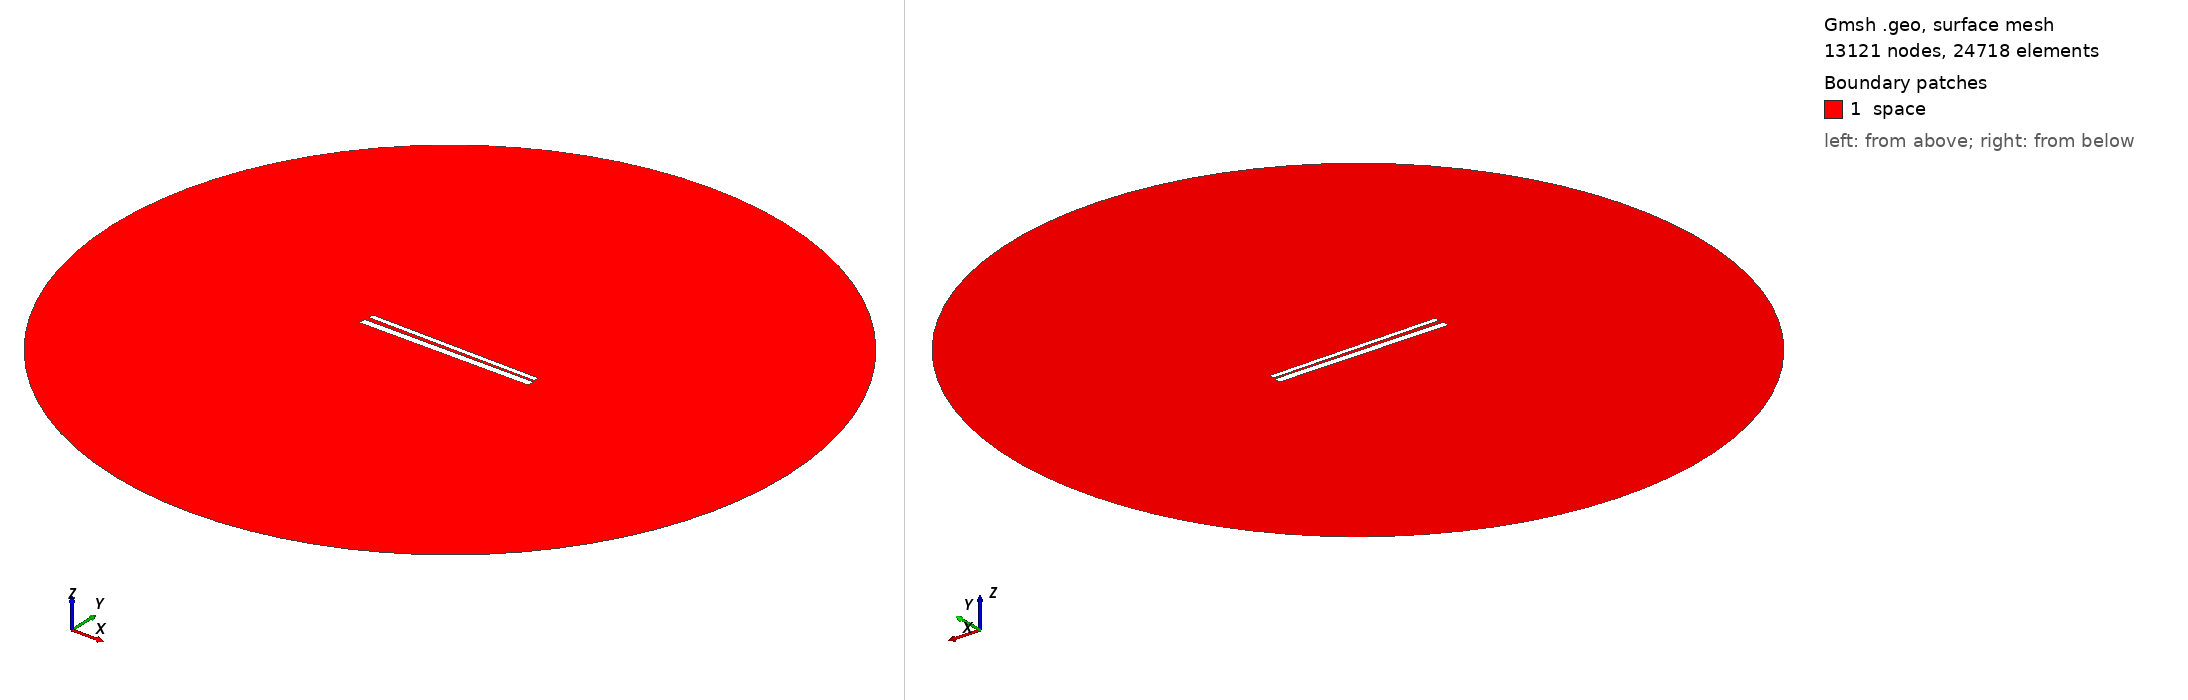

Gmsh geometry script, surface-meshed: 13121 nodes, 24718 surface elements. Boundary patches (legend numbers): 1 space. Left view from above one corner, right view from below the opposite corner. Legend entries are the model's physical surfaces. The drawing asked Gmsh for element sizes between 1% and 20% of the model's largest extent; the script's own settings can give other sizes.

=== 609.geo (drawn) ===
// Set the geometry kernel
SetFactory("OpenCASCADE");

//---------------------------------------
// Rectangles
//---------------------------------------

// Rectangle 1 (top)
Point(1) = {-49.56666666666667, 1.1833333333333333, 0, 1.0};
Point(2) = {49.56666666666667, 1.1833333333333333, 0, 1.0};
Point(3) = {49.56666666666667, 4.316666666666666, 0, 1.0};
Point(4) = {-49.56666666666667, 4.316666666666666, 0, 1.0};

Line(1) = {1, 2};
Line(2) = {2, 3};
Line(3) = {3, 4};
Line(4) = {4, 1};

Line Loop(1) = {1, 2, 3, 4};
Plane Surface(1) = {1};

Rotate { {0, 0, 1}, {0,  0.75,  0}, -0.014 } {
  Surface{1};
}

// Rectangle 2 (bottom)
Point(5) = {-50,-0.75, 0, 1.0};
Point(6) = { 50,-0.75, 0, 1.0};
Point(7) = { 50,-4.75, 0, 1.0};
Point(8) = {-50,-4.75, 0, 1.0};

Line(5) = {5, 6};
Line(6) = {6, 7};
Line(7) = {7, 8};
Line(8) = {8, 5};

Line Loop(2) = {5, 6, 7, 8};
Plane Surface(2) = {2}; 


//---------------------------------------
// Circle
//---------------------------------------

// Define points
Point(9) = {0, 0, 0};        // Center
Point(10) = {200, 0, 0};     // Start point
Point(11) = {0, 200, 0};     // 90 degrees
Point(12) = {-200, 0, 0};    // 180 degrees
Point(13) = {0, -200, 0};    // 270 degrees

// Define circle arcs (each needs start, center, end)
Circle(9) = {10, 9, 11};
Circle(10) = {11, 9, 12};
Circle(11) = {12, 9, 13};
Circle(12) = {13, 9, 10};

// Define curve loop and surface if needed
Curve Loop(3) = {9, 10, 11, 12};
Surface(3) = {3};

// Subtract Rectangles from Circle
BooleanDifference{ Surface{3}; Delete; }{ Surface{1}; Surface{2}; Delete; }

//---------------------------------------
// Transfinite Lines and Surface
//---------------------------------------
r = 7;
Transfinite Line {1, 3} = 50*r Using Progression 1;
Transfinite Line {2, 4} = 2*r Using Progression 1;
Transfinite Line {5, 7} = 50*r Using Progression 1;
Transfinite Line {6, 8} = 2*r Using Progression 1;
Transfinite Line {9, 10, 11, 12} = 20 Using Progression 1;

//---------------------------------------
// Define Physical Groups
//---------------------------------------                

//--- Physical Curves
// Physical groups for boundaries
Physical Line("force_segment", 10) = {1};
Physical Line("upper_plate", 11) = {2, 3, 4};
Physical Line("lower_plate", 12) = {5, 6, 7, 8};
Physical Line("boundary", 20) = {9, 10, 11, 12};

//--- Physical Surfaces
Physical Surface("space", 30) = {3};

//---------------------------------------
// 6. Generate the Mesh
//---------------------------------------
Mesh 2;  // 2D mesh generation
